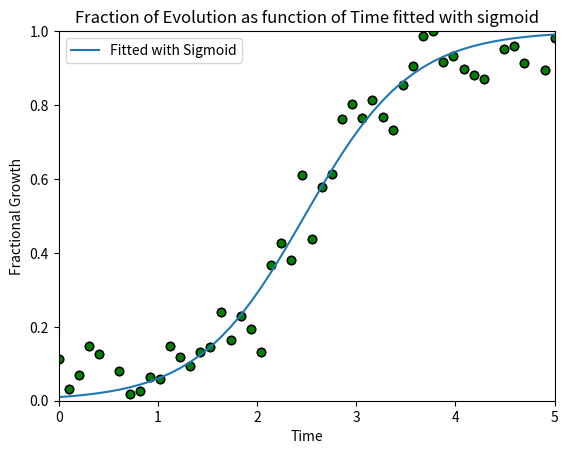

Write the Python code that produced this figure.
import numpy as np
np.random.seed(0)

from scipy import optimize

import matplotlib.pyplot as plt 
#%matplotlib inline

def sigmoid(x, scale=0.5):
    return 1/(1+np.exp(-(x-np.mean(x))/scale))
    
def fit_function(x, a, b, c):
    return 1/(1+np.exp((x*a-b)/c))

x_data = np.linspace(0, 5, num=50)
y_data = sigmoid(x_data) + 0.06*np.random.normal(size=x_data.shape)

# Finding the parameters for the expected fit function
params, _ = optimize.curve_fit(fit_function, x_data, y_data, p0=[10,0,-1])

# Computing the fitted values
y_fit = fit_function(x_data, params[0], params[1], params[2])
# Computing the gradients
y_grad = np.gradient(y_fit, x_data)

# Plotting the Data
plt.scatter(x_data, y_data, c='green', edgecolors='black')
plt.title("Fraction of Evolution as function of Time")
plt.xlabel("Time")
plt.ylabel("Fractional Growth")
plt.savefig("Data.png", dpi=300)

# Plotting the Fitted curve
plt.scatter(x_data, y_data, c='green', edgecolors='black')
plt.plot(x_data, y_fit, label='Fitted with Sigmoid')
plt.title("Fraction of Evolution as function of Time fitted with sigmoid")
plt.xlabel("Time")
plt.xlim([0,5])
plt.ylabel("Fractional Growth")
plt.ylim([0,1])
plt.legend(loc='best')
plt.savefig("Fitted.png", dpi=300)

# Finding the point at which derivative is maximum
index = np.argmax(y_grad, axis=0)
print ("The growth is maximum at time = ", x_data[index])